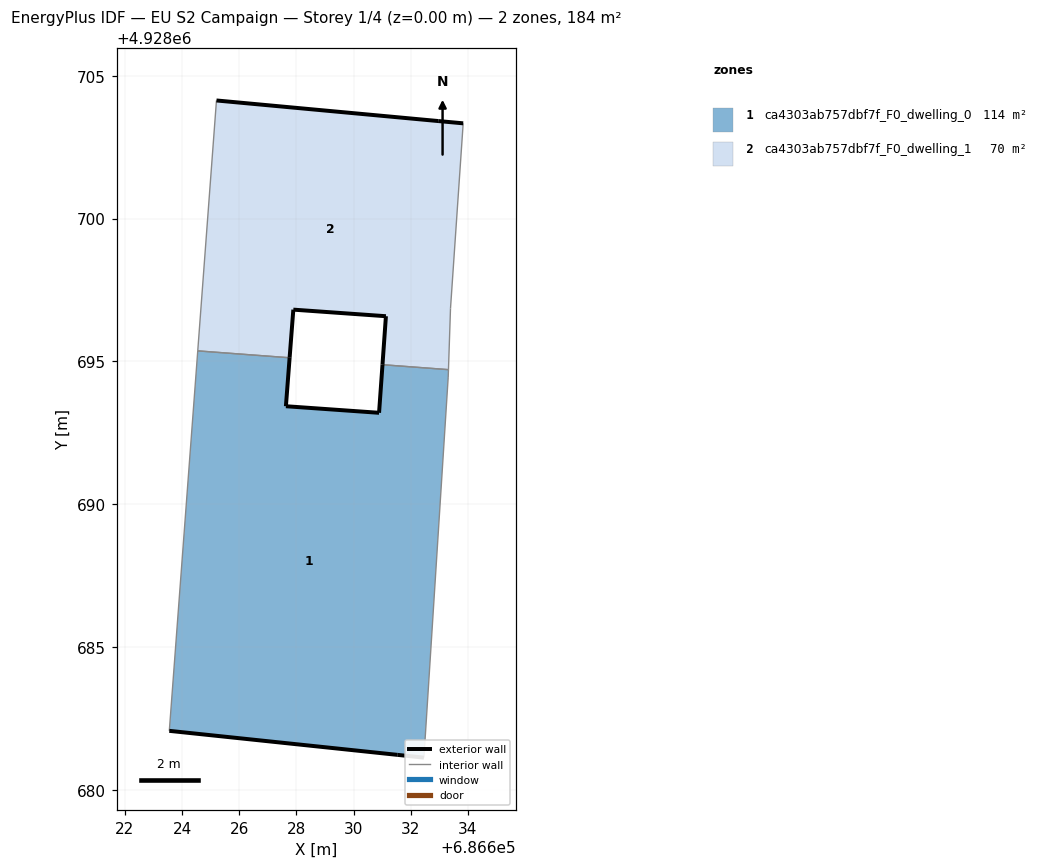
=== STOREY PLAN SPEC (per zone: floor XY polygon, exterior-wall plan segments, windows/doors) ===
zone 1: ca4303ab757dbf7f_F0_dwelling_0  (114.1 m²)
  floor: (686632.46, 4928681.14) (686633.31, 4928694.45) (686633.32, 4928694.71) (686631.01, 4928694.89) (686630.89, 4928693.20) (686627.63, 4928693.43) (686627.76, 4928695.13) (686624.55, 4928695.37) (686623.55, 4928682.07) (686631.53, 4928681.23)
  exterior wall: (686627.63, 4928693.43) – (686630.89, 4928693.20)  [3.3 m]
  exterior wall: (686630.89, 4928693.20) – (686631.01, 4928694.89)  [1.7 m]
  exterior wall: (686632.46, 4928681.14) – (686631.53, 4928681.23)  [0.9 m]
  exterior wall: (686631.53, 4928681.23) – (686623.55, 4928682.07)  [8.0 m]
  exterior wall: (686627.76, 4928695.13) – (686627.63, 4928693.43)  [1.7 m]
  interior walls: 5
zone 2: ca4303ab757dbf7f_F0_dwelling_1  (70.3 m²)
  floor: (686633.32, 4928694.71) (686633.39, 4928696.85) (686633.84, 4928703.33) (686632.96, 4928703.41) (686625.20, 4928704.13) (686624.55, 4928695.37) (686627.76, 4928695.13) (686627.89, 4928696.81) (686631.13, 4928696.58) (686631.01, 4928694.89)
  exterior wall: (686631.01, 4928694.89) – (686631.13, 4928696.58)  [1.7 m]
  exterior wall: (686631.13, 4928696.58) – (686627.89, 4928696.81)  [3.2 m]
  exterior wall: (686627.89, 4928696.81) – (686627.76, 4928695.13)  [1.7 m]
  exterior wall: (686625.20, 4928704.13) – (686632.96, 4928703.41)  [7.8 m]
  exterior wall: (686632.96, 4928703.41) – (686633.84, 4928703.33)  [0.9 m]
  interior walls: 5

=== DERIVED (storey summary) ===
Building: EU S2 Campaign
Storey: 1 of 4  (floor level z = 0.00 m)
Storey gross floor area: 184.4 m²
Zones on this storey: 2
  - ca4303ab757dbf7f_F0_dwelling_0: floor 114.1 m²; exterior wall 15.6 m (46.8 m²); WWR 0.0%
  - ca4303ab757dbf7f_F0_dwelling_1: floor 70.3 m²; exterior wall 15.3 m (45.9 m²); WWR 0.0%
Zone adjacency (shared interzone walls):
  - ca4303ab757dbf7f_F0_dwelling_0 ↔ ca4303ab757dbf7f_F0_dwelling_1